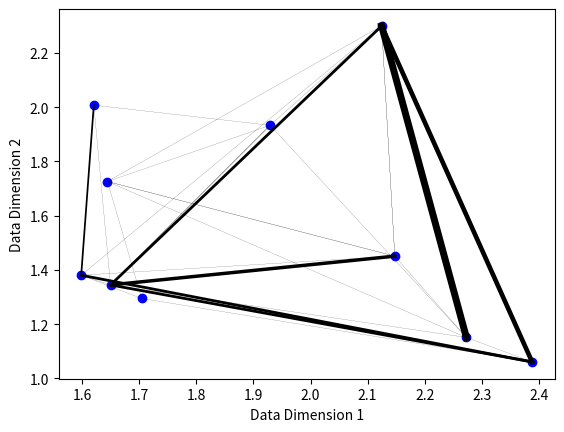

Generate this figure with matplotlib:
#Attention Mechanism -> 
#Communication phase in Transformer
#communication phase -> Multi-Headed Attention
#computation phas -> Multi layer perceptron


#This code basically simulates the one round of communication as a message passing scheme using 
#  a directed graph
import numpy as np
import matplotlib.pyplot as plt
#Node class that stores whole data
class Node:
    def __init__(self):
        #private information that is stored in individual node
        self.data = np.random.rand(5)
        #weights governing how this node interacts with other nodes
        #key: what are the things that I am looking for
        self.wkey = np.random.rand(5, 5)
        #query: what are the things that I have
        self.wquery = np.random.rand(5, 5)
        #value: what are the things that I want to communicate
        self.wvalue = np.random.rand(5, 5)

    def key(self):
        return self.wkey @ self.data
    def query(self):
        return self.wquery @ self.data
    def value(self):
        return self.wvalue @ self.data


class Graph:
    def __init__(self):
        #making 10 nodes
        self.nodes = [Node() for _ in range(10)]
        for node in self.nodes:
            print(node.data) 
        # 람다로 만든 함수는 그래프의 노드 중 하나를 무작위로 선택할 때 사용됩니다
        randi = lambda: np.random.randint(len(self.nodes))
        # 튜플리스트로 40개의 edge들이 형성됨
        self.edges = [(randi(), randi()) for _ in range(40)]

    def run(self):
        updates = []
        attention_weights = [[] for _ in range(len(self.nodes))]  # 각 노드별로 빈 리스트를 생성
        for i, n in enumerate(self.nodes):
            q = n.query()
            inputs = [self.nodes[ifrom] for ifrom, ito in self.edges if ito == i]
            if len(inputs) == 0:
                continue
            keys = [m.key() for m in inputs]
            scores = [np.dot(k, q) for k in keys]
            scores = np.exp(scores) / sum(np.exp(scores))
            attention_weights.append(scores)  # 가중치를 저장
            
            values = [m.value() for m in inputs]
            update = sum([s * v for s, v in zip(scores, values)])
            updates.append(update)
        
        for n, u in zip(self.nodes, updates):
            n.data = n.data + u  # Residual connection
        return attention_weights  # 어텐션 가중치를 반환
# 사용 예시
graph = Graph()
attention_weights = graph.run()
print("attention weights is ")
print(attention_weights)


def visualize_graph(graph, attention_weights):
    fig, ax = plt.subplots()

    # Plot nodes
    for node in graph.nodes:
        ax.plot(node.data[0], node.data[1], 'bo')  # Blue dots for nodes

    # Plot edges
    for edge_idx, (from_idx, to_idx) in enumerate(graph.edges):
        from_node = graph.nodes[from_idx]
        to_node = graph.nodes[to_idx]
        # Check if attention_weights is not empty and has weights for this edge
        if len(attention_weights) > edge_idx and len(attention_weights[edge_idx]) > 0:
            weight = np.mean(attention_weights[edge_idx])
            # Ensure there's at least a minimum line width
            line_width = max(weight * 10, 0.1)
        else:
            line_width = 0.1  # Default line width
        # Draw the edge
        ax.plot([from_node.data[0], to_node.data[0]], 
                [from_node.data[1], to_node.data[1]], 
                'k-', 
                linewidth=line_width)  # 'k-' for black lines
    ax.set_xlabel('Data Dimension 1')
    ax.set_ylabel('Data Dimension 2')
    plt.show()
# Run the visualization after running the graph
visualize_graph(graph, attention_weights)


# As a result we can see that 10 nodes were plotted and 